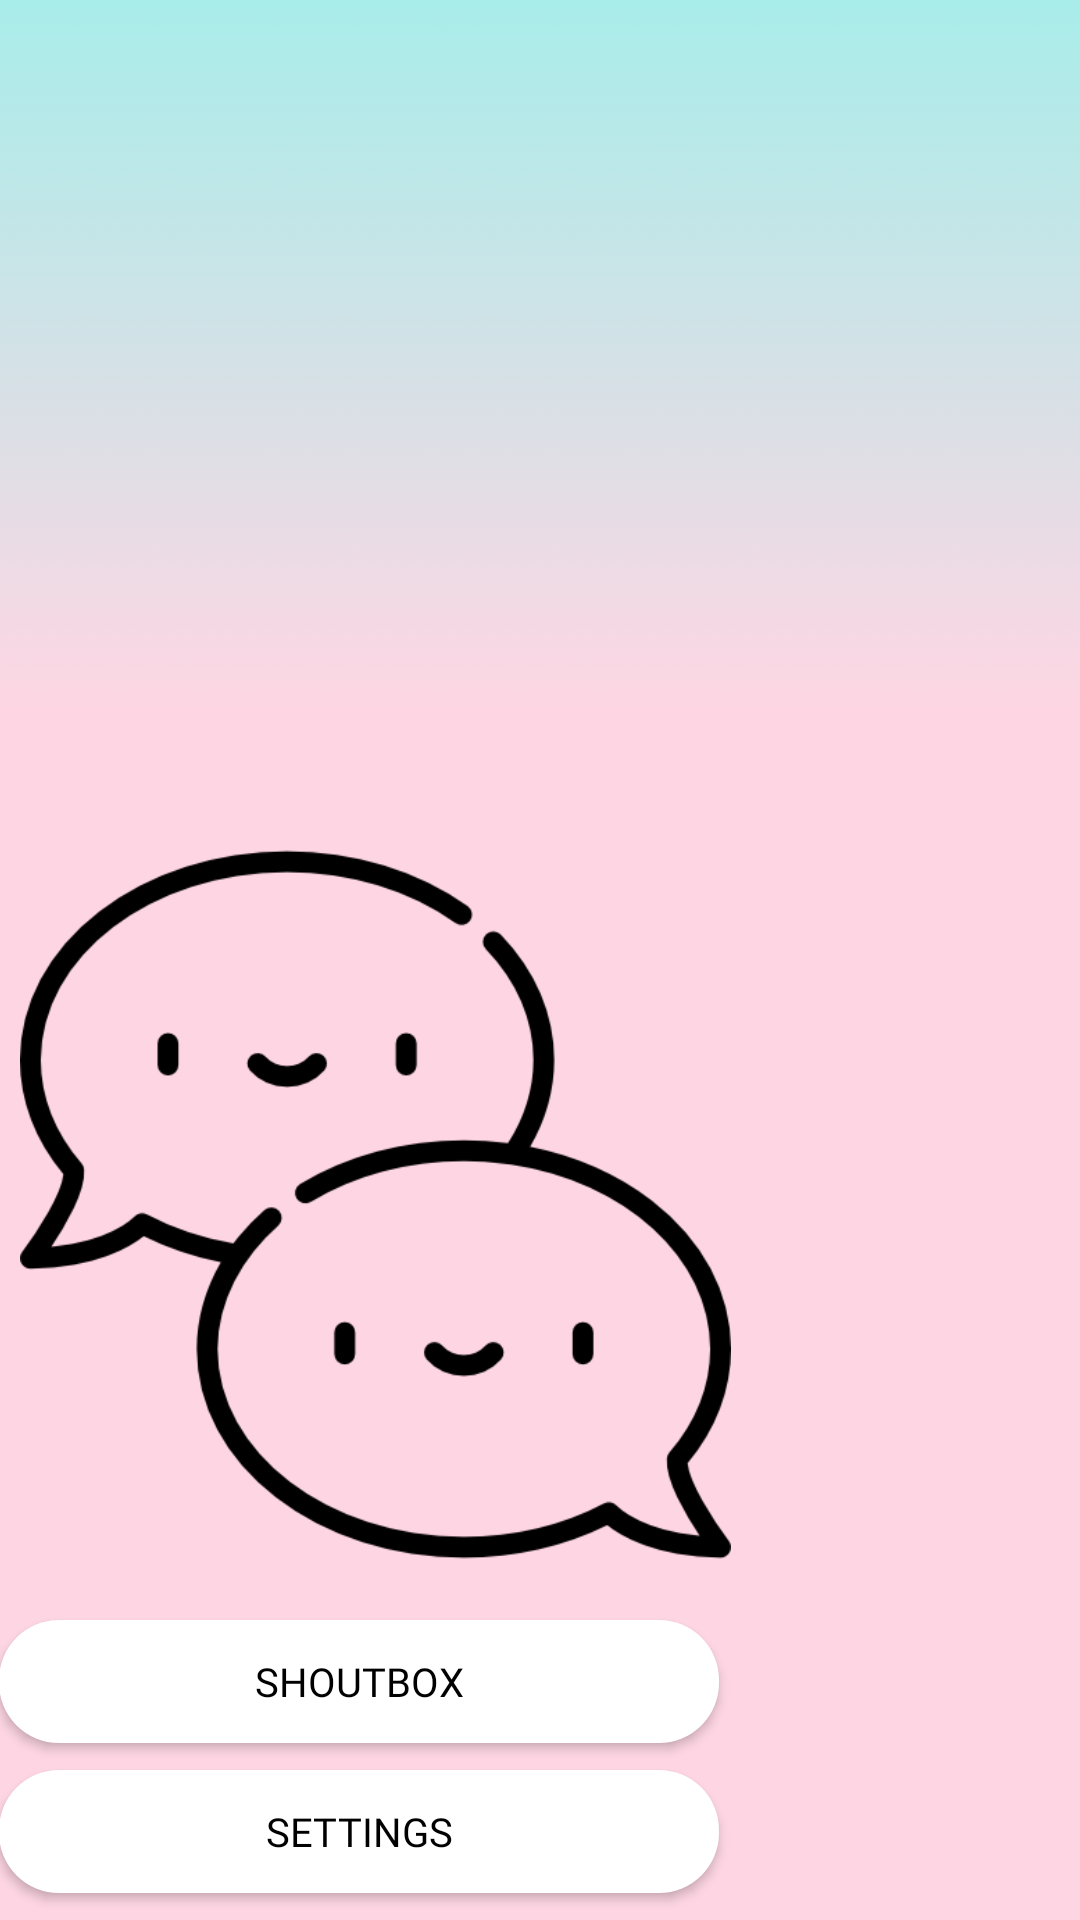

Produce the Android XML layout that renders to this screen, including the resource entries it uses.
<!-- AndroidManifest.xml: application theme Theme.Comments -->
<!-- res/layout/nav_header_main.xml -->
<?xml version="1.0" encoding="utf-8"?>
<LinearLayout xmlns:android="http://schemas.android.com/apk/res/android"
    xmlns:app="http://schemas.android.com/apk/res-auto"
    android:layout_width="match_parent"
    android:layout_height="600dp"
    android:gravity="bottom"
    android:background="@drawable/tlo"
    android:orientation="vertical"
    android:paddingLeft="@dimen/activity_horizontal_margin"
    android:paddingTop="@dimen/activity_vertical_margin"
    android:paddingRight="@dimen/activity_horizontal_margin"
    android:paddingBottom="@dimen/activity_vertical_margin"
    android:theme="@style/ThemeOverlay.AppCompat.Dark">

    <ImageView
        android:layout_width="251dp"
        android:layout_height="237dp"
        android:src="@drawable/dymek"
        android:layout_marginBottom="20dp"
        app:layout_constraintBottom_toBottomOf="parent"
        app:layout_constraintEnd_toEndOf="parent"
        app:layout_constraintStart_toStartOf="parent"
        app:layout_constraintTop_toTopOf="parent"
        app:layout_constraintVertical_bias="0.255" />

    <Button
        android:id="@+id/shotout"
        android:layout_width="240dp"
        android:layout_height="41dp"
        android:background="@drawable/rounded_corners"
        android:elevation="20dp"
        android:fontFamily="@font/concert"
        android:gravity="center_vertical"
        android:shadowDx="5"
        android:shadowDy="5"
        android:layout_marginBottom="9dp"
        android:shadowRadius="5"
        android:text="Shoutbox"
        android:textAlignment="center"
        android:textColor="@color/black"
        android:textSize="40px"
        app:layout_constraintBottom_toBottomOf="parent"
        app:layout_constraintEnd_toEndOf="parent"
        app:layout_constraintHorizontal_bias="0.456"
        app:layout_constraintStart_toStartOf="parent"
        app:layout_constraintTop_toTopOf="parent"
        app:layout_constraintVertical_bias="0.597" />

    <Button
        android:fontFamily="@font/concert"
        android:id="@+id/homeButton"
        android:onClick="goToHomeFragment"
        android:layout_width="240dp"
        android:layout_height="41dp"
        android:background="@drawable/rounded_corners"
        android:elevation="20dp"
        android:gravity="center_vertical"
        android:shadowDx="5"
        android:shadowDy="5"
        android:layout_marginBottom="9dp"
        android:shadowRadius="5"
        android:text="Settings"
        android:textAlignment="center"
        android:textColor="@color/black"
        android:textSize="40px"
        app:layout_constraintBottom_toBottomOf="parent"
        app:layout_constraintEnd_toEndOf="parent"
        app:layout_constraintHorizontal_bias="0.442"
        app:layout_constraintStart_toStartOf="parent"
        app:layout_constraintTop_toTopOf="parent"
        app:layout_constraintVertical_bias="0.678" />


</LinearLayout>
<!-- resources referenced by this layout -->
<resources>
  <!-- drawable dymek: png bitmap (drawable, 22490 bytes) -->
  <!-- drawable rounded_corners (drawable) -->
  <shape xmlns:android="http://schemas.android.com/apk/res/android">
      <solid android:color="@color/white" />
      <corners android:radius="20dp" /> 
  </shape>
  <!-- drawable tlo: png bitmap (drawable, 40206 bytes) -->
  <style name="Theme.Comments" parent="Theme.AppCompat">
          <item name="colorPrimary">@color/black</item>
          <item name="colorPrimaryVariant">@color/black</item>
          <item name="colorOnPrimary">@color/white</item>
          <item name="colorSecondary">@color/teal_200</item>
          <item name="colorSecondaryVariant">@color/teal_700</item>
          <item name="colorOnSecondary">@color/black</item>
          <item name="android:statusBarColor">?attr/colorPrimaryVariant</item>
      </style>
  <!-- not gathered from this repository: default colours our renderer supplied (Android Studio template values) -->
  <color name="teal_200">#FF03DAC5</color>
  <color name="teal_700">#FF018786</color>
  <color name="black">#FF000000</color>
  <color name="white">#FFFFFFFF</color>
</resources>
